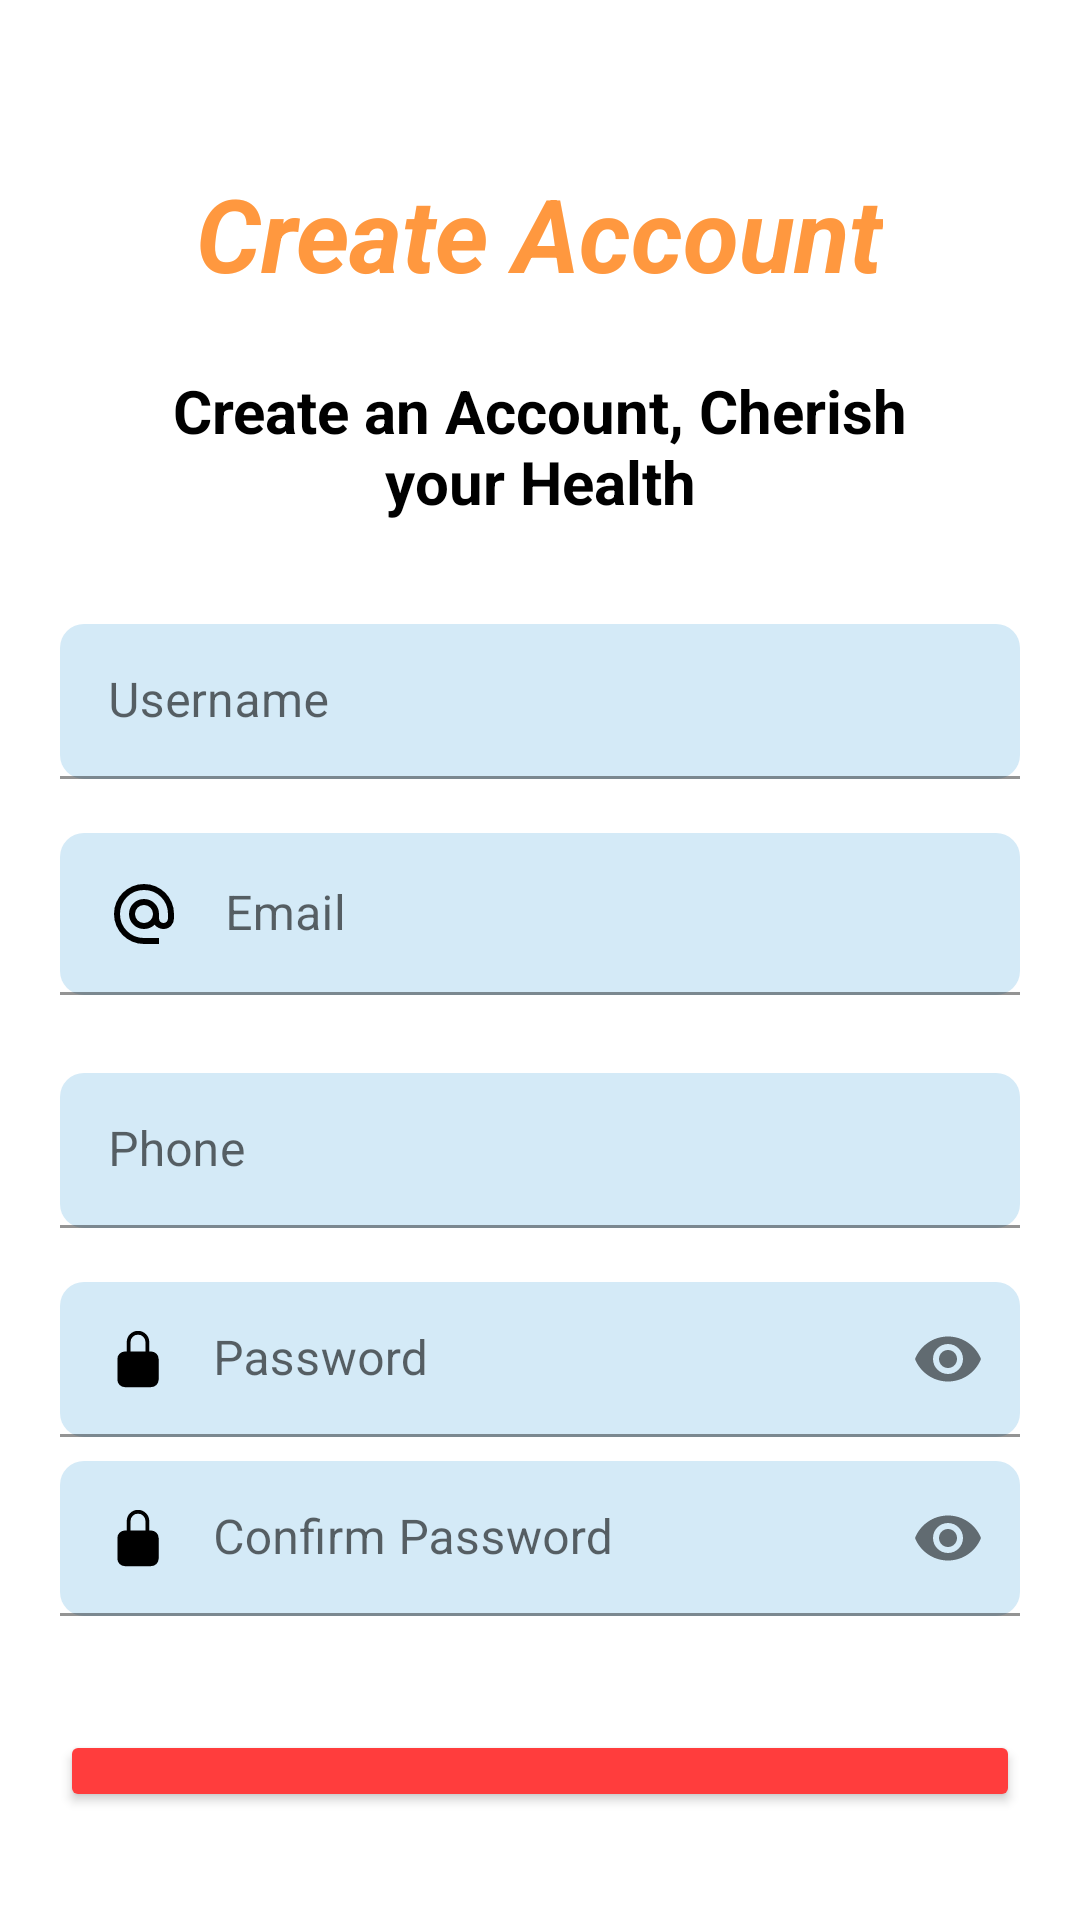

The Android layout XML behind this screen, and the referenced resources:
<!-- AndroidManifest.xml: application theme Theme.Fruiteasy -->
<!-- res/layout/activity_register.xml -->
<?xml version="1.0" encoding="utf-8"?>
<LinearLayout xmlns:android="http://schemas.android.com/apk/res/android"
    xmlns:app="http://schemas.android.com/apk/res-auto"
    xmlns:tools="http://schemas.android.com/tools"
    android:layout_width="match_parent"
    android:layout_height="match_parent"
    android:orientation="vertical"
    android:padding="20dp"
    tools:context=".RegisterActivity">

    
    <TextView
        android:id="@+id/title"
        android:layout_width="wrap_content"
        android:layout_height="wrap_content"
        android:layout_gravity="center"
        android:layout_marginTop="35dp"
        android:text="@string/title_register"
        android:textColor="@color/orange"
        android:textSize="34sp"
        android:textStyle="bold|italic"
        android:layout_marginBottom="8dp"/>

    
    <TextView
        android:id="@+id/subtitle"
        android:layout_width="wrap_content"
        android:layout_height="wrap_content"
        android:layout_gravity="center"
        android:gravity="center"
        android:textStyle="bold"
        android:layout_marginTop="15dp"
        android:paddingHorizontal="30dp"
        android:text="@string/secondTitle_register"
        android:textColor="@android:color/black"
        android:textSize="20sp"
        android:layout_marginBottom="16dp"/>

    
    <com.google.android.material.textfield.TextInputLayout
        android:layout_width="match_parent"
        android:layout_height="wrap_content"
        android:layout_marginVertical="18dp"
        app:boxBackgroundColor="@color/inputText"
        app:boxCornerRadiusTopStart="8dp"
        app:boxCornerRadiusTopEnd="8dp"
        app:boxCornerRadiusBottomStart="8dp"
        app:boxCornerRadiusBottomEnd="8dp">

        <com.google.android.material.textfield.TextInputEditText
            android:id="@+id/username"
            android:layout_width="match_parent"
            android:layout_height="wrap_content"
            android:paddingTop="15dp"
            android:paddingBottom="15dp"
            android:hint="Username"
            android:drawableStart="@drawable/ic_baseline_person_24"
            android:drawablePadding="10dp"
            />
    </com.google.android.material.textfield.TextInputLayout>

    
    <com.google.android.material.textfield.TextInputLayout
        android:layout_width="match_parent"
        android:layout_height="wrap_content"
        android:layout_marginBottom="8dp"
        app:boxBackgroundColor="@color/inputText"
        app:boxCornerRadiusTopStart="8dp"
        app:boxCornerRadiusTopEnd="8dp"
        app:boxCornerRadiusBottomStart="8dp"
        app:boxCornerRadiusBottomEnd="8dp"
        >

        <com.google.android.material.textfield.TextInputEditText
            android:id="@+id/email"
            android:layout_width="match_parent"
            android:layout_height="wrap_content"
            android:drawableStart="@drawable/ic_baseline_at_24"
            android:drawablePadding="15dp"
            android:hint="Email"
            android:paddingTop="15dp"
            android:paddingBottom="15dp" />
    </com.google.android.material.textfield.TextInputLayout>

    
    <com.google.android.material.textfield.TextInputLayout
        android:layout_width="match_parent"
        android:layout_height="wrap_content"
        android:layout_marginVertical="18dp"
        app:boxBackgroundColor="@color/inputText"
        app:boxCornerRadiusTopStart="8dp"
        app:boxCornerRadiusTopEnd="8dp"
        app:boxCornerRadiusBottomStart="8dp"
        app:boxCornerRadiusBottomEnd="8dp">

        <com.google.android.material.textfield.TextInputEditText
            android:id="@+id/phone"
            android:layout_width="match_parent"
            android:layout_height="wrap_content"
            android:paddingTop="15dp"
            android:paddingBottom="15dp"
            android:hint="Phone"
            android:inputType="phone"
            android:drawableStart="@drawable/ic_baseline_call_24"
            android:drawablePadding="10dp"
            />
    </com.google.android.material.textfield.TextInputLayout>

    
    <com.google.android.material.textfield.TextInputLayout
        android:layout_width="match_parent"
        android:layout_height="wrap_content"
        android:layout_marginBottom="8dp"
        app:boxBackgroundColor="@color/inputText"
        app:boxCornerRadiusTopStart="8dp"
        app:boxCornerRadiusTopEnd="8dp"
        app:boxCornerRadiusBottomStart="8dp"
        app:boxCornerRadiusBottomEnd="8dp"
        app:endIconMode="password_toggle"
        >

        <com.google.android.material.textfield.TextInputEditText
            android:id="@+id/password"
            android:layout_width="match_parent"
            android:layout_height="wrap_content"
            android:drawableStart="@drawable/ic_baseline_lock_24"
            android:drawablePadding="15dp"
            android:hint="Password"
            android:inputType="textPassword"
            android:paddingTop="15dp"
            android:paddingBottom="15dp" />
    </com.google.android.material.textfield.TextInputLayout>

    
    <com.google.android.material.textfield.TextInputLayout
        android:layout_width="match_parent"
        android:layout_height="wrap_content"
        android:layout_marginBottom="8dp"
        app:boxBackgroundColor="@color/inputText"
        app:boxCornerRadiusTopStart="8dp"
        app:boxCornerRadiusTopEnd="8dp"
        app:boxCornerRadiusBottomStart="8dp"
        app:boxCornerRadiusBottomEnd="8dp"
        app:endIconMode="password_toggle"
        >

        <com.google.android.material.textfield.TextInputEditText
            android:id="@+id/confirm_password"
            android:layout_width="match_parent"
            android:layout_height="wrap_content"
            android:drawableStart="@drawable/ic_baseline_lock_24"
            android:drawablePadding="15dp"
            android:hint="Confirm Password"
            android:inputType="textPassword"
            android:paddingTop="15dp"
            android:paddingBottom="15dp" />
    </com.google.android.material.textfield.TextInputLayout>



    
    <Button
        android:id="@+id/sign_in_button"
        android:layout_width="match_parent"
        android:layout_height="wrap_content"
        android:text="@string/Register"
        android:textAllCaps="false"
        android:backgroundTint="@color/btnColor"
        android:textColor="@android:color/white"
        android:layout_marginTop="30dp"
        android:paddingVertical="12dp"
        android:textSize="20sp"
        android:layout_marginBottom="16dp"/>

    
    <TextView
        android:id="@+id/create_account"
        android:layout_width="wrap_content"
        android:layout_height="wrap_content"
        android:layout_gravity="center"
        android:textStyle="bold"
        android:textSize="16sp"
        android:text="@string/alrHave_account"
        android:textColor="@android:color/black"/>

</LinearLayout>
<!-- resources referenced by this layout -->
<resources>
  <color name="btnColor">#FF3D3D</color>
  <color name="inputText">#D4EAF7</color>
  <color name="orange">#FF983F</color>
  <!-- drawable ic_baseline_at_24 (drawable) -->
  <vector xmlns:android="http://schemas.android.com/apk/res/android"
      android:width="24dp"
      android:height="24dp"
      android:viewportWidth="960"
      android:viewportHeight="960">
    <path
        android:pathData="M480,880q-83,0 -156,-31.5T197,763q-54,-54 -85.5,-127T80,480q0,-83 31.5,-156T197,197q54,-54 127,-85.5T480,80q83,0 156,31.5T763,197q54,54 85.5,127T880,480v58q0,59 -40.5,100.5T740,680q-35,0 -66,-15t-52,-43q-29,29 -65.5,43.5T480,680q-83,0 -141.5,-58.5T280,480q0,-83 58.5,-141.5T480,280q83,0 141.5,58.5T680,480v58q0,26 17,44t43,18q26,0 43,-18t17,-44v-58q0,-134 -93,-227t-227,-93q-134,0 -227,93t-93,227q0,134 93,227t227,93h200v80L480,880ZM480,600q50,0 85,-35t35,-85q0,-50 -35,-85t-85,-35q-50,0 -85,35t-35,85q0,50 35,85t85,35Z"
        android:fillColor="#000000"/>
  </vector>
  <!-- drawable ic_baseline_lock_24 (drawable) -->
  <vector android:height="20dp" android:viewportHeight="512"
      android:viewportWidth="512" android:width="20dp" xmlns:android="http://schemas.android.com/apk/res/android">
      <path android:fillColor="#FF000000" android:pathData="M368,192h-16v-80a96,96 0,1 0,-192 0v80h-16a64.07,64.07 0,0 0,-64 64v176a64.07,64.07 0,0 0,64 64h224a64.07,64.07 0,0 0,64 -64L432,256a64.07,64.07 0,0 0,-64 -64zM320,192L192,192v-80a64,64 0,1 1,128 0z"/>
  </vector>
  <string name="Register">Register</string>
  <string name="alrHave_account">Already have an account</string>
  <string name="secondTitle_register">Create an Account, Cherish your Health</string>
  <string name="title_register">Create Account</string>
  <style name="Theme.Fruiteasy" parent="Theme.MaterialComponents.Light.DarkActionBar">
          
          <item name="colorPrimary">@color/purple_500</item>
          <item name="colorPrimaryVariant">@color/purple_700</item>
          <item name="colorOnPrimary">@color/white</item>
          
          <item name="colorSecondary">@color/teal_200</item>
          <item name="colorSecondaryVariant">@color/teal_700</item>
          <item name="colorOnSecondary">@color/black</item>
          
          <item name="android:statusBarColor">?attr/colorPrimaryVariant</item>
          
          
          <item name="android:forceDarkAllowed" tools:targetApi="q">false</item>
      </style>
  <color name="purple_500">#FF6200EE</color>
  <color name="purple_700">#FF3700B3</color>
  <color name="white">#FFFFFFFF</color>
  <color name="teal_200">#FF03DAC5</color>
  <color name="teal_700">#FF018786</color>
  <color name="black">#FF000000</color>
</resources>
